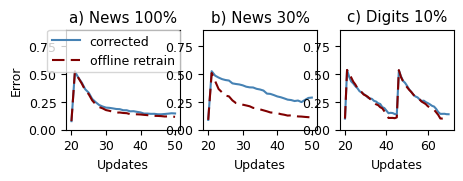

This chart was generated by the following Python code: (Note: this script raises an exception after producing the figure.)
import numpy as np
import matplotlib
import matplotlib.pyplot as plt
import time
import json
import os

# fig_dir = os.getcwd()
fig_dir = "/Users/crankshaw/ModelServingPaper/osdi_2016/figs"
bar_color = 'steelblue'
# formats = ['bo', 'r^', 'gv', 'k*']
formats = ['bo', 'r', 'g^', 'k']
matplotlib.rcParams['font.family'] = "Times New Roman"
matplotlib.rcParams['font.size'] = 9
nbins=4
width=5.0
height=1.3

def plot(ax, iters, adapt, retrain):
  ax.locator_params(tight=True, nbins=nbins)
  ax.plot(iters, adapt, color='steelblue', label='corrected')
  l2, = ax.plot(iters, retrain, color='maroon', label='offline retrain')
  # ax1.legend()
  ax.set_xlabel('Updates')
  ax.set_ylim((0.0, 0.9))
  ax.xaxis.set_ticks_position('bottom')
  ax.yaxis.set_ticks_position('left')

  dashes = [6, 3]  # 10 points on, 5 off, 100 on, 5 off
  # l1.set_dashes(dashes)
  l2.set_dashes(dashes)


def adapt_v_retrain():

  #### Digit; Training fs vs non-training fs
  b = "0.10025	0.53775	0.50025	0.47	0.43175	0.40675	0.374	0.349	0.339	0.31675	0.30725	0.29625	0.27775	0.2665	0.244	0.2285	0.221	0.20225	0.1925	0.166	0.13925	0.10575	0.106	0.10625	0.10375	0.11075	0.53575	0.47375	0.43625	0.407	0.38075	0.35825	0.339	0.316	0.2935	0.2845	0.27175	0.2525	0.24175	0.23	0.2105	0.19975	0.19075	0.17925	0.1565	0.133	0.10125	0.1005	0.10275	0.104	0.10225"
  digit_retrain_fs = [float(i) for i in b.split('\t')]
  # res_path = '/Users/crankshaw/Desktop/retrain_latency/retrain_results.json'
  # with open(res_path, 'w') as fp:
  #     json.dump(retrain_latency_results, fp)
  c = "0.10025	0.53725	0.477	0.43425	0.4155	0.39175	0.37325	0.34675	0.3345	0.32125	0.3085	0.2895	0.28225	0.27725	0.2595	0.25325	0.23775	0.2315	0.20325	0.1945	0.17175	0.1485	0.152	0.14975	0.14125	0.13625	0.5335	0.4815	0.43975	0.421	0.39325	0.36175	0.33975	0.31475	0.299	0.291	0.27225	0.25825	0.2615	0.248	0.239	0.228	0.215	0.208	0.187	0.159	0.1425	0.14275	0.14325	0.13975	0.13925"
  digit_no_retrain_fs = [float(i) for i in c.split('\t')]

  iters = range(20,71)
  fig,(ax2,ax3,ax1) = plt.subplots(1,3,sharey=True)
  # ax1.locator_params(tight=True, nbins=nbins)
  plot(ax1, iters, digit_no_retrain_fs, digit_retrain_fs)
  ax1.set_title('c) Digits 10%')
  # ax1.plot(iters, digit_no_retrain_fs, label='Clipper')
  # ax1.plot(iters, digit_retrain_fs, label='Offline Retrain')
  # ax1.legend()
  # ax1.set_xlabel('Updates')
  # ax1.set_ylim((0.0, 0.6))
  # fig.set_size_inches(width, height)
  # plt.savefig('%s/digits_retrain_fs.pdf' % fig_dir, bbox_inches='tight')


  #### Newsgroup 10k users
  d = "0.0771	0.524	0.46725	0.4235	0.36325	0.3325	0.277	0.24775	0.22275	0.209	0.19875	0.1965	0.19175	0.18625	0.18475	0.17525	0.175	0.1655	0.1665	0.1605	0.1555	0.14525	0.14525	0.14275	0.143	0.13925	0.13875	0.1415	0.1445	0.148	0.14625"
  newsgroup_no_retrain_fs = [float(i) for i in d.split('\t')]
  e = "0.0771	0.52425	0.4665	0.41425	0.354	0.319	0.264	0.22825	0.204	0.1925	0.1765	0.17	0.16125	0.15375	0.15475	0.1505	0.14875	0.14	0.139	0.1385	0.137	0.13375	0.131	0.1275	0.1245	0.124	0.12225	0.119	0.11975	0.118	0.116"""
  newsgroup_retrain_fs = [float(i) for i in e.split('\t')]
  iters = range(20,51)
  plot(ax2, iters, newsgroup_no_retrain_fs, newsgroup_retrain_fs)
  # ax2.locator_params(tight=True, nbins=nbins)
  # ax2.plot(iters, newsgroup_no_retrain_fs, label='Adapt')
  # ax2.plot(iters, newsgroup_retrain_fs, label='Retrain')
  ax2.legend(loc=1,fontsize=9,handlelength=2.2, bbox_to_anchor=(1.05, 1.06))
  ax2.set_ylabel('Error')
  ax2.set_title('a) News 100%')

  #### Newsgroup 200 users
  m = "0.0885	0.52625	0.48625	0.469	0.455	0.44675	0.44225	0.417	0.41125	0.407	0.399	0.38675	0.381	0.37975	0.36775	0.36175	0.352	0.32475	0.322	0.3115	0.29925	0.292	0.28175	0.2705	0.26675	0.258	0.26225	0.24875	0.26775	0.28575	0.289"
  newsgroup_no_retrain_fs_200 = [float(i) for i in m.split('\t')]
  n = "0.0885	0.50975	0.4375	0.36625	0.336	0.30675	0.29975	0.264	0.24025	0.235	0.22525	0.21825	0.21075	0.1965	0.19275	0.183	0.17425	0.1655	0.15525	0.15275	0.149	0.14025	0.13475	0.12725	0.129	0.12475	0.1195	0.11825	0.11525	0.11275	0.11025"
  newsgroup_retrain_fs_200 = [float(i) for i in n.split('\t')]
  iters = range(20,51)
  plot(ax3, iters, newsgroup_no_retrain_fs_200, newsgroup_retrain_fs_200)
  # ax3.locator_params(tight=True, nbins=nbins)
  # ax3.plot(iters, newsgroup_no_retrain_fs_200, label='without retraing fs')
  # ax3.plot(iters, newsgroup_retrain_fs_200, label='retrain fs')
  # ax3.set_xlabel('Updates')
  ax3.set_title('b) News 30%')


  fig.set_size_inches(width, height)
  plt.savefig('%s/adapt_v_retrain.pdf' % fig_dir, bbox_inches='tight')


if __name__=='__main__':
  adapt_v_retrain()
